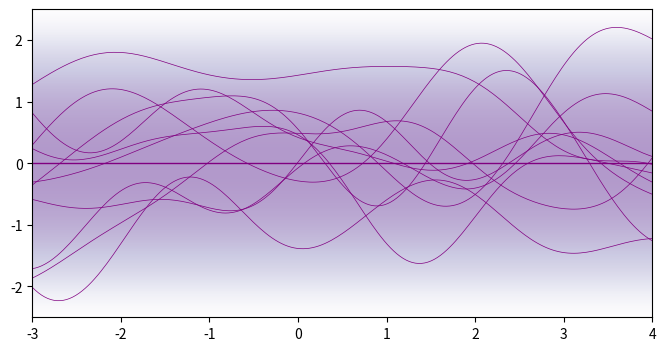
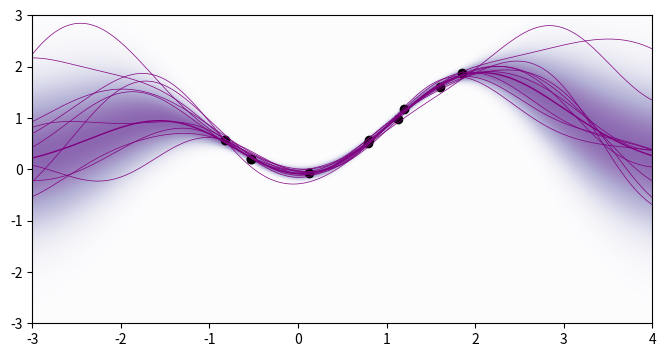

The script that saved these images, in order:
import numpy as np
import matplotlib.pyplot as plt

np.random.seed(42)


def f(x):
    return x * np.sin(x)

x = np.linspace(-1.0, 2.0, 100)  # space

# training data
N = 10
noise = 1e-1
X_train = np.array([np.random.rand() * (x[-1] - x[0]) + x[0] for i in range(N)])
y_train = [f(X_) + np.random.rand() * 2 * noise - noise for X_ in X_train]

# testing data
M = 200
X = np.linspace(-3.0, 4.0, M).reshape(-1, 1)


def cov_matrix(X1, X2, hypers=[1.0, 1.0]):
    def RBF(x1, x2, hypers=[1.0, 1.0]):
        sig = hypers[0]
        l = hypers[1]
        k = sig ** 2 * np.exp(-(np.linalg.norm(x1 - x2) ** 2) / 2 / l ** 2)
        return k
    K = np.zeros((len(X1), len(X2)))
    for i, x1 in enumerate(X1):
        for j, x2 in enumerate(X2):
            k = RBF(x1, x2, hypers)
            K[i, j] = k
    return K


############################################################################### Prior
mu = np.zeros(X.shape)
cov = cov_matrix(X, X)
samples = np.random.multivariate_normal(mu.ravel(), cov, 10)
X = X.ravel()
mu = mu.ravel()
fig, ax = plt.subplots(1, 1, figsize=(8, 4))
plt.plot(X, mu, color="purple", lw=1)
for i, sample in enumerate(samples):
    plt.plot(X, sample, lw=0.5, ls='-', color="purple")
m = np.zeros(len(X))
stdpi = np.ones(len(X)) * 1.96
yy = np.linspace(-1.0, 1.0, len(X)).reshape([len(X), 1])
P = np.exp(-0.5 * (yy - m.T) ** 2 / (stdpi ** 2).T)
ax.imshow(P, extent=[-3.0, 4.0, -2.5, 2.5], aspect="auto", origin="lower", cmap="Purples", alpha=0.4)
############################################################################### K
K = cov_matrix(X_train, X_train)
K = K + noise ** 2 * np.eye(len(X_train))
K_s = cov_matrix(X_train, X)
K_ss = cov_matrix(X, X)
K_inv = np.linalg.inv(K)
mu_s = K_s.T @ K_inv @ np.array(y_train).T
cov_s = K_ss - K_s.T @ K_inv @ K_s
print(K_ss[0:3, 0:3])
############################################################################### Posterior
mu_s = mu_s.ravel()
samples = np.random.multivariate_normal(mu_s, cov_s, 10)
fig, ax = plt.subplots(1, 1, figsize=(8, 4))
plt.plot(X, mu_s, color="purple", lw=1)
plt.scatter(X_train, y_train, color='k', linestyle='None', linewidth=1.0)
for i, sample in enumerate(samples):
    plt.plot(X, sample, lw=0.5, ls='-', color="purple")
stdpi = np.sqrt(np.diag(cov_s))[:, np.newaxis]
yy = np.linspace(-3.0, 3.0, len(X)).reshape([len(X), 1])
P = np.exp(-0.5 * (yy - mu_s.T) ** 2 / (stdpi ** 2).T)
ax.imshow(P, extent=[-3.0, 4.0, -3.0, 3.0], aspect="auto", origin="lower", cmap="Purples", alpha=0.6)

plt.show()
